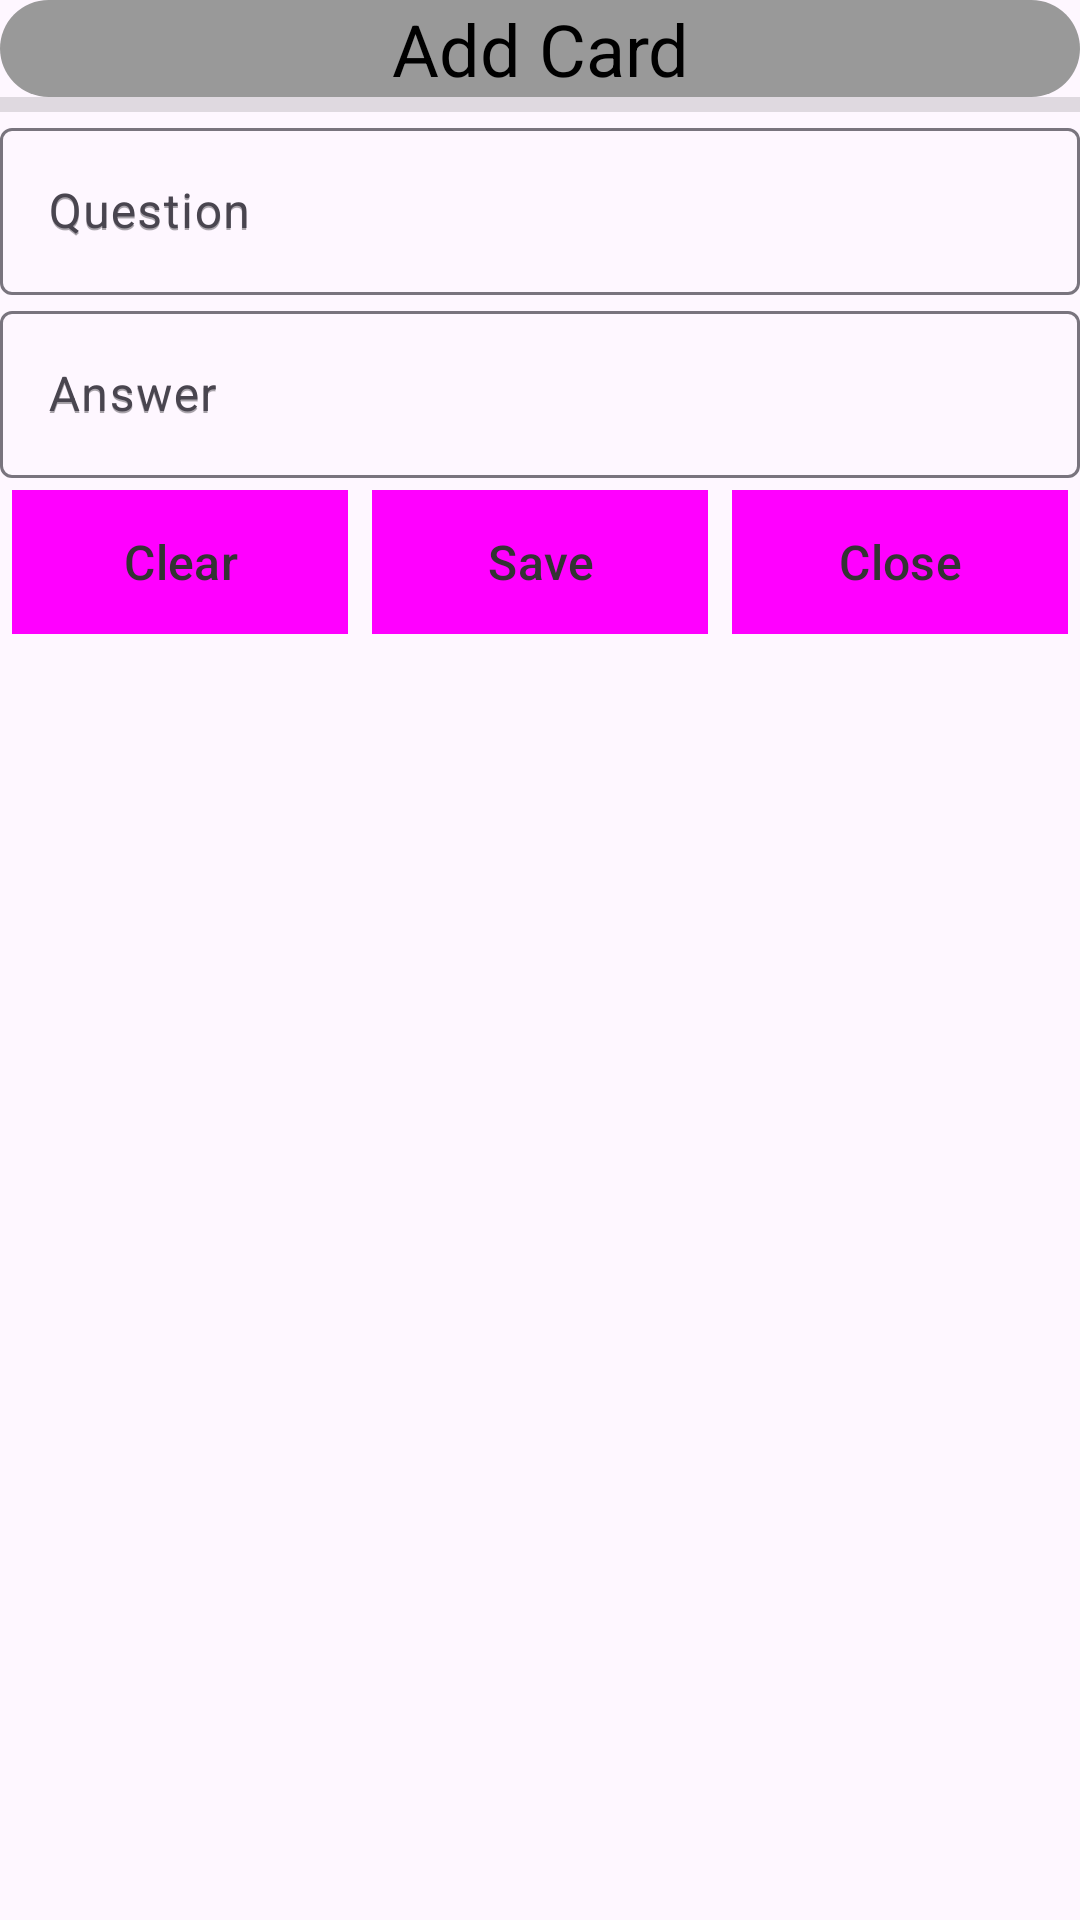

Write the Android layout XML for this screen, with the resource values it uses.
<!-- AndroidManifest.xml: application theme Theme.FlashCardFinal -->
<!-- res/layout/dialog_add_card.xml -->
<?xml version="1.0" encoding="utf-8"?>
<LinearLayout xmlns:android="http://schemas.android.com/apk/res/android"
    xmlns:tools="http://schemas.android.com/tools"
    android:orientation="vertical"
    android:layout_width="match_parent"
    android:layout_height="wrap_content">

    <TextView
        android:id="@+id/textView1"
        android:layout_width="match_parent"
        android:layout_height="wrap_content"
        android:background="@drawable/rounded_background"
        android:backgroundTint="@color/ligher_grey"
        android:textColor="@color/black"
        android:gravity="center"
        android:text="@string/headerAddCard"
        android:textSize="24sp" />

    <View
        android:id="@+id/divider"
        android:layout_width="match_parent"
        android:layout_height="5dp"
        android:background="?android:attr/listDivider" />

    <LinearLayout
        android:layout_width="match_parent"
        android:layout_height="wrap_content"
        android:orientation="vertical">

        <com.google.android.material.textfield.TextInputLayout
            android:layout_width="match_parent"
            android:layout_height="match_parent"
            android:hint="@string/hint_question">

            <com.google.android.material.textfield.TextInputEditText
                android:id="@+id/textInputQuestion"
                android:layout_width="match_parent"
                android:layout_height="wrap_content"
                android:hint="@string/hint_question"
                android:imeOptions="actionNext"
                android:textColor="@color/almost_black" />

        </com.google.android.material.textfield.TextInputLayout>

        <com.google.android.material.textfield.TextInputLayout
            android:layout_width="match_parent"
            android:layout_height="match_parent"
            android:hint="@string/hint_answer">

            <com.google.android.material.textfield.TextInputEditText
                android:id="@+id/textInputAnswer"
                android:layout_width="match_parent"
                android:layout_height="wrap_content"
                android:hint="@string/hint_answer"
                android:imeOptions="actionNext"
                android:textColor="@color/almost_black" />
        </com.google.android.material.textfield.TextInputLayout>

        <LinearLayout
            android:backgroundTint="@color/almost_black"
            android:layout_width="match_parent"
            android:layout_height="match_parent"
            android:orientation="horizontal">

            <Button
                android:id="@+id/buttonClear"
                style="?android:attr/buttonBarButtonStyle"
                android:layout_width="0dp"
                android:layout_height="wrap_content"
                android:layout_margin="4dp"
                android:layout_weight="1"
                android:background="@android:color/holo_blue_dark"
                android:text="@string/button_clear"
                android:textColor="@color/almost_black"
                android:textColorLink="@color/almost_black"
                android:textSize="16sp"
                tools:ignore="TextContrastCheck,TouchTargetSizeCheck" />

            <Button
                android:id="@+id/buttonSave"
                style="?android:attr/buttonBarButtonStyle"
                android:layout_width="0dp"
                android:layout_height="wrap_content"
                android:layout_margin="4dp"
                android:layout_weight="1"
                android:background="@android:color/holo_blue_dark"
                android:text="@string/button_save"
                android:textColor="@color/almost_black"
                android:textColorLink="@color/almost_black"
                android:textSize="16sp"
                tools:ignore="TouchTargetSizeCheck,TextContrastCheck" />

            <Button
                android:id="@+id/buttonClose"
                style="?android:attr/buttonBarButtonStyle"
                android:layout_width="0dp"
                android:layout_height="wrap_content"
                android:layout_margin="4dp"
                android:layout_weight="1"
                android:background="@android:color/holo_blue_dark"
                android:text="@string/button_close"
                android:textColor="@color/almost_black"
                android:textColorLink="@color/almost_black"
                android:textSize="16sp"
                tools:ignore="TouchTargetSizeCheck,TextContrastCheck" />

        </LinearLayout>

    </LinearLayout>
</LinearLayout>
<!-- resources referenced by this layout -->
<resources>
  <color name="almost_black">#333333</color>
  <color name="black">#FF000000</color>
  <color name="ligher_grey">#999999</color>
  <!-- drawable rounded_background (drawable) -->
  <?xml version="1.0" encoding="utf-8"?>
  <shape xmlns:android="http://schemas.android.com/apk/res/android">
      <corners android:radius="24dp" />
      
      <gradient
          android:startColor="#FF444444"
          android:endColor="#444444"
          android:angle="0" />
      
  </shape>
  <string name="button_clear">Clear</string>
  <string name="button_close">Close</string>
  <string name="button_save">Save</string>
  <string name="headerAddCard">Add Card</string>
  <string name="hint_answer">Answer</string>
  <string name="hint_question">Question</string>
  <style name="Theme.FlashCardFinal" parent="Base.Theme.FlashCardFinal" />
  <style name="Base.Theme.FlashCardFinal" parent="Theme.Material3.DayNight.NoActionBar">
          
          <item name="colorPrimary">@color/tan_white</item>
          <item name="colorPrimaryDark">@color/almost_black</item>
          <item name="colorAccent">@color/ligher_grey</item>
      </style>
  <color name="tan_white">#FAF3DD</color>
</resources>
